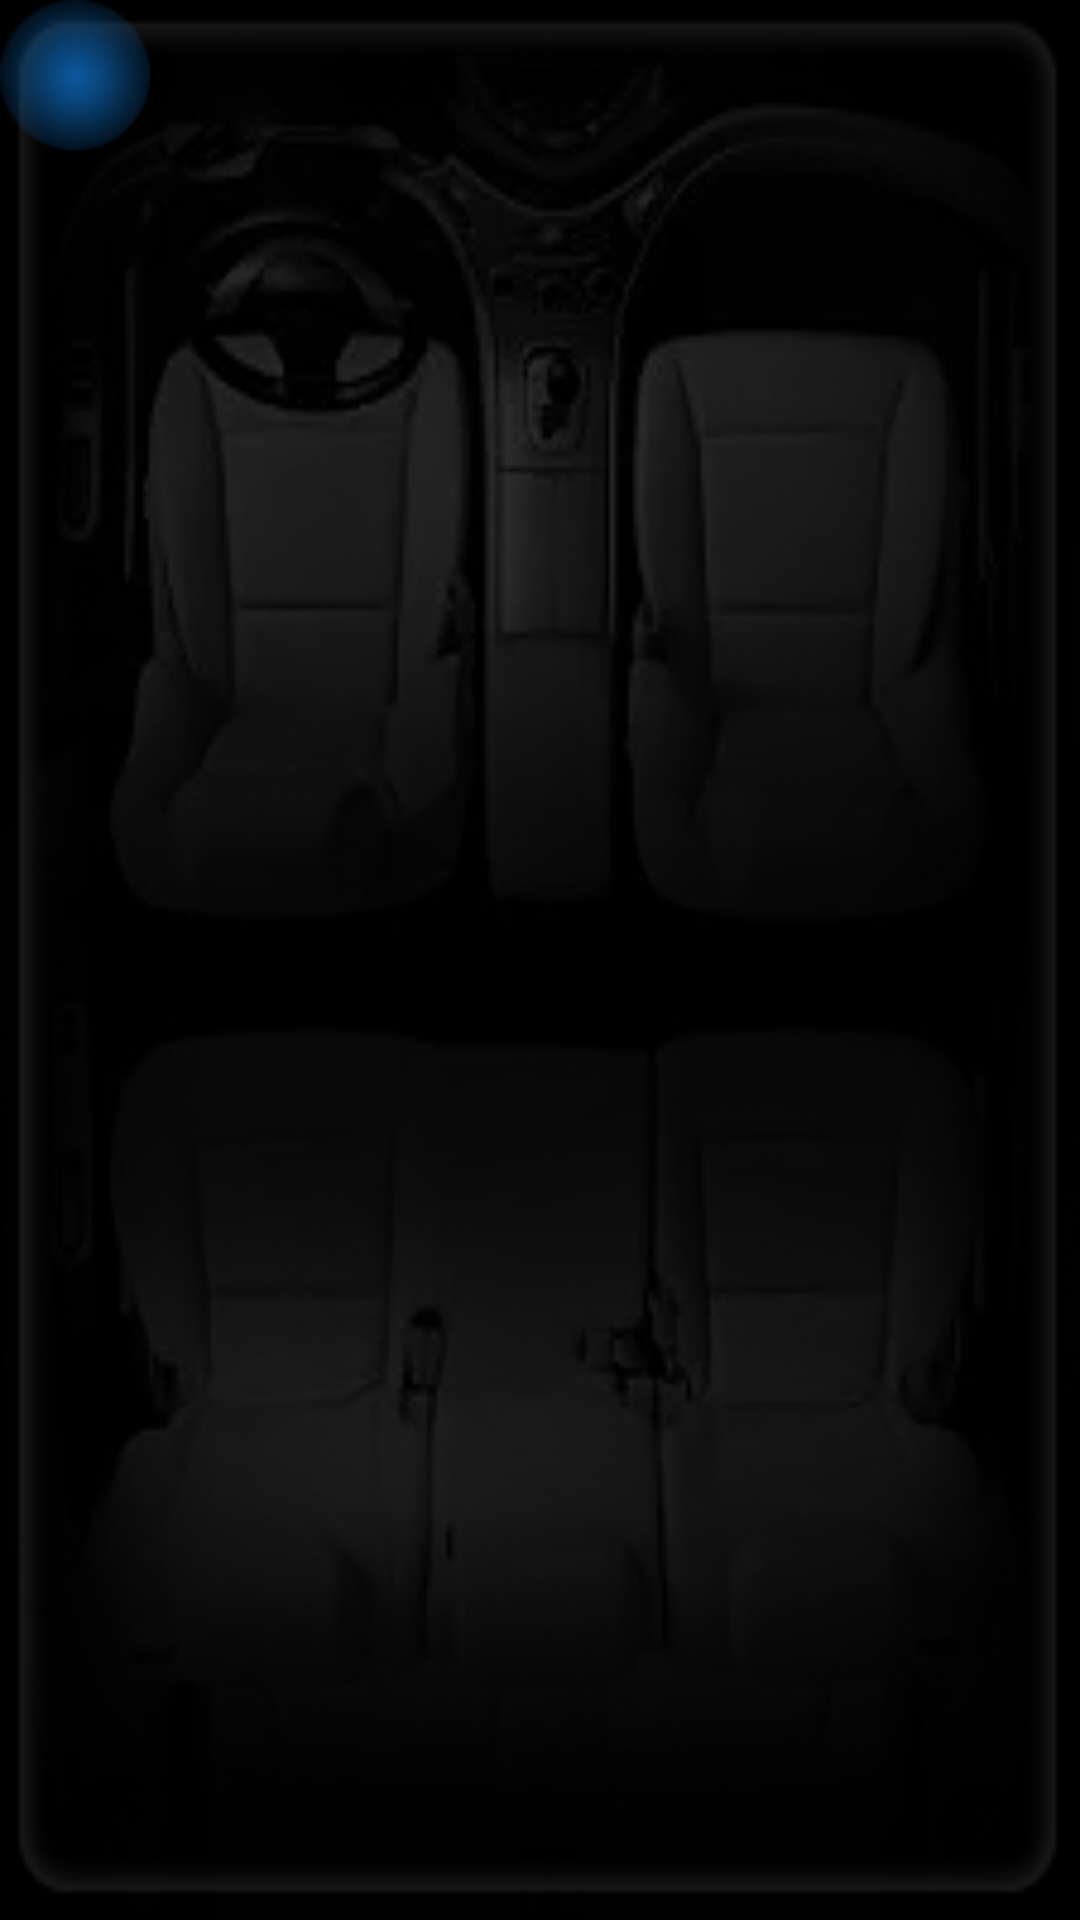

Write the Android layout XML for this screen, with the resource values it uses.
<!-- AndroidManifest.xml: application theme AppTheme -->
<!-- res/layout/fader_layout.xml -->
<?xml version="1.0" encoding="utf-8"?>
<RelativeLayout xmlns:android="http://schemas.android.com/apk/res/android"
    xmlns:app="http://schemas.android.com/apk/res-auto"
    xmlns:tools="http://schemas.android.com/tools"
    android:layout_width="fill_parent"
    android:layout_height="fill_parent"
    android:orientation="horizontal"
    android:background="#00000000">

    <androidx.appcompat.widget.AppCompatImageView
        android:id="@+id/imageView12"
        android:layout_width="match_parent"
        android:layout_height="match_parent"
        android:adjustViewBounds="false"
        android:scaleType="fitXY"
        app:srcCompat="@mipmap/fade_balance" />

    <androidx.appcompat.widget.AppCompatImageView
        android:id="@+id/imageViewCenter"
        android:layout_width="50dp"
        android:layout_height="50dp"
        android:layout_alignParentStart="true"
        android:layout_alignParentTop="true"
        app:srcCompat="@mipmap/fade_balance_center" />
</RelativeLayout>
<!-- resources referenced by this layout -->
<resources>
  <!-- mipmap fade_balance: png bitmap (mipmap-hdpi, 67296 bytes) -->
  <!-- mipmap fade_balance_center: png bitmap (mipmap-hdpi, 1877 bytes) -->
  <style name="AppTheme" parent="Theme.AppCompat.Light">
  
          <item name="windowNoTitle">true</item>
          <item name="android:windowDisablePreview">false</item>
          
          <item name="android:windowBackground">@android:color/black</item>
          <item name="colorPrimary">@color/colorPrimary</item>
          <item name="colorPrimaryDark">@color/colorPrimaryDark</item>
          <item name="colorAccent">@color/colorAccent</item>
  
      </style>
  <color name="colorPrimary">#3f51b5</color>
  <color name="colorPrimaryDark">#191919</color>
  <color name="colorAccent">#ff4081</color>
</resources>
